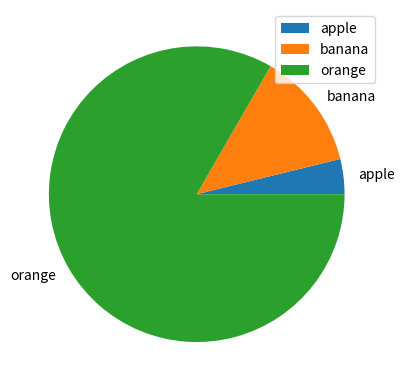

Write Python code to recreate this figure.
# messing with histograms
# author : rahul parvesh dewan

import numpy as np
import matplotlib.pyplot as plt

'''
#np.random.seed(1)
normdata = np.random.normal(size=10000)

plt.hist(normdata)
plt.show()
'''

fruit = np.array(["apple", "banana", "orange"])
numbers = np.array([23, 77, 500])

plt.pie(numbers, labels=fruit)
plt.legend()
plt.show()


